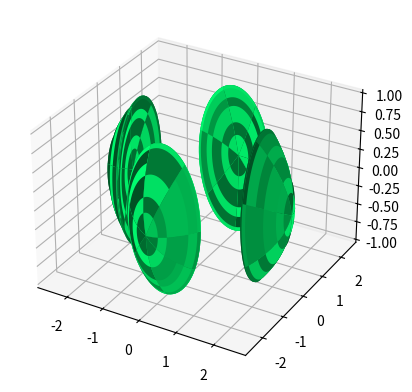

Reproduce this figure in Python. (Note: this script raises an exception after producing the figure.)
from mpl_toolkits.mplot3d import Axes3D
import matplotlib.pyplot as plt
import numpy as np

fig = plt.figure()
ax = fig.add_subplot(111, projection='3d')

rstride = 15
cstride = 15
MaxBound = 3
MinBound = -3
u = np.linspace(0, 2*np.pi, 100)
v = np.linspace(0, np.pi, 100)

#OUTSIDE -ALL DIRECTIONS

#-------------------------------------------------------------------------------
#Left-Outer Outer

x2 = np.outer(np.cos(u), np.sin(v))
z2 = np.outer(np.sin(u), np.sin(v))
y2 = -0.4*np.cos(u)-2.05

ax.plot_surface(x2, y2, z2, rstride = rstride, cstride = cstride, color=(0,1,0.44), linewidth=0)

#-------------------------------------------------------------------------------
#Left-Outer Inner

x3 = np.outer(np.cos(u), np.sin(v))
z3 = np.outer(np.sin(u), np.sin(v))
y3 = abs((x3)**2 + (z3)**2 + 5)**(0.5)-4.1

ax.plot_surface(x3, y3, z3, rstride = rstride, cstride = cstride, color=(0,1,0.44), linewidth=0)

#-------------------------------------------------------------------------------
#Right-Outer Outer

x4 = np.outer(np.cos(u), np.sin(v))
z4 = np.outer(np.sin(u), np.sin(v))
y4 = 0.4*np.cos(u)+2.05

ax.plot_surface(x4, y4, z4, rstride = rstride, cstride = cstride, color=(0,1,0.44), linewidth=0)

#-------------------------------------------------------------------------------
#Right-Outer  Inner

x5 = np.outer(np.cos(u), np.sin(v))
z5 = np.outer(np.sin(u), np.sin(v))
y5 = abs((x5)**2 + (z5)**2 - 5)**(0.5)-0.35

ax.plot_surface(x5, y5, z5, rstride = rstride, cstride = cstride, color=(0,1,0.44), linewidth=0)

#-------------------------------------------------------------------------------
#DIFFERENT DIRECTION
#-------------------------------------------------------------------------------
#Left-Outer Outer

y2 = np.outer(np.cos(u), np.sin(v))
z2 = np.outer(np.sin(u), np.sin(v))
x2 = -0.4*np.cos(u)-2.07

ax.plot_surface(x2, y2, z2, rstride = rstride, cstride = cstride, color=(0,1,0.44), linewidth=0)

#-------------------------------------------------------------------------------
#Left-Outer Inner

y3 = np.outer(np.cos(u), np.sin(v))
z3 = np.outer(np.sin(u), np.sin(v))
x3 = abs((y3)**2 + (z3)**2 + 5)**(0.5)-4.1

ax.plot_surface(x3, y3, z3, rstride = rstride, cstride = cstride, color=(0,1,0.44), linewidth=0)

#-------------------------------------------------------------------------------
#Right-Outer Outer

y4 = np.outer(np.cos(u), np.sin(v))
z4 = np.outer(np.sin(u), np.sin(v))
x4 = 0.4*np.cos(u)+2.07

ax.plot_surface(x4, y4, z4, rstride = rstride, cstride = cstride, color=(0,1,0.44), linewidth=0)

#-------------------------------------------------------------------------------
#Right-Outer  Inner

y5 = np.outer(np.cos(u), np.sin(v))
z5 = np.outer(np.sin(u), np.sin(v))
x5 = abs((y5)**2 + (z5)**2 - 5)**(0.5)-0.35

ax.plot_surface(x5, y5, z5, rstride = rstride, cstride = cstride, color=(0,1,0.44), linewidth=0)

#-------------------------------------------------------------------------------
#DIFFERENT DIRECTION
#-------------------------------------------------------------------------------
#Left-Outer Outer

y2 = np.outer(np.cos(u), np.sin(v))
x2 = np.outer(np.sin(u), np.sin(v))
z2 = -0.4*np.cos(u)-2.07

ax.plot_surface(x2, y2, z2, rstride = rstride, cstride = cstride, color=(0,1,0.44), linewidth=0)

#-------------------------------------------------------------------------------
#Left-Outer Inner

y3 = np.outer(np.cos(u), np.sin(v))
x3 = np.outer(np.sin(u), np.sin(v))
z3 = abs((x3)**2 + (y3)**2 + 5)**(0.5)-4.1

ax.plot_surface(x3, y3, z3, rstride = rstride, cstride = cstride, color=(0,1,0.44), linewidth=0)

#-------------------------------------------------------------------------------
#Right-Outer Outer

x4 = np.outer(np.cos(u), np.sin(v))
y4 = np.outer(np.sin(u), np.sin(v))
z4 = 0.4*np.cos(u)+2.07

ax.plot_surface(x4, y4, z4, rstride = rstride, cstride = cstride, color=(0,1,0.44), linewidth=0)

#-------------------------------------------------------------------------------
#Right-Outer  Inner

x5 = np.outer(np.cos(u), np.sin(v))
y5 = np.outer(np.sin(u), np.sin(v))
z5 = abs((x5)**2 + (y5)**2 - 5)**(0.5)-0.35

ax.plot_surface(x5, y5, z5, rstride = rstride, cstride = cstride, color=(0,1,0.44), linewidth=0)



#-------------------------------------------------------------------------------

#INSIDE - ALL DIRECTIONS

#-------------------------------------------------------------------------------
#Right-Inner Outer                   

x6 = 0.5*np.outer(np.cos(u), np.sin(v))
z6 = 0.5*np.outer(np.sin(u), np.sin(v))
y6 = 0.2*np.cos(u) +1

ax.plot_surface(x6, y6, z6, rstride = rstride, cstride = cstride, color=(0,1,0.44), linewidth=0)

#-------------------------------------------------------------------------------
#Left-Inner Outer

x7 = 0.5*np.outer(np.cos(u), np.sin(v))
z7 = 0.5*np.outer(np.sin(u), np.sin(v))
y7 = 0.2*np.cos(u) +1

ax.plot_surface(x7, -y7, z7, rstride = rstride, cstride = cstride, color=(0,1,0.44), linewidth=0)

#-------------------------------------------------------------------------------

#Right-Inner Inner

x8 = 0.5*np.outer(np.cos(u), np.sin(v))
z8 = 0.5*np.outer(np.sin(u), np.sin(v))
y8 = abs((x8)**2 + (z8)**2 - 5)**(0.5)-1.4

ax.plot_surface(x8, y8, z8, rstride = rstride, cstride = cstride, color=(0,1,0.44), linewidth=0)

#-------------------------------------------------------------------------------
#Left-Inner Inner

x8 = 0.5*np.outer(np.cos(u), np.sin(v))
z8 = 0.5*np.outer(np.sin(u), np.sin(v))
y8 = abs((x8)**2 + (z8)**2 - 5)**(0.5)-1.4

ax.plot_surface(x8, -y8, z8, rstride = rstride, cstride = cstride, color=(0,1,0.44), linewidth=0)

#-------------------------------------------------------------------------------
#Right-Inner Outer                   

y6 = 0.5*np.outer(np.cos(u), np.sin(v))
z6 = 0.5*np.outer(np.sin(u), np.sin(v))
x6 = 0.2*np.cos(u) +1

ax.plot_surface(x6, y6, z6, rstride = rstride, cstride = cstride, color=(0,1,0.44), linewidth=0)

#-------------------------------------------------------------------------------
#Left-Inner Outer

y7 = 0.5*np.outer(np.cos(u), np.sin(v))
z7 = 0.5*np.outer(np.sin(u), np.sin(v))
x7 = 0.2*np.cos(u) +1

ax.plot_surface(-x7, y7, z7, rstride = rstride, cstride = cstride, color=(0,1,0.44), linewidth=0)

#-------------------------------------------------------------------------------

#Right-Inner Inner

y8 = 0.5*np.outer(np.cos(u), np.sin(v))
z8 = 0.5*np.outer(np.sin(u), np.sin(v))
x8 = abs((y8)**2 + (z8)**2 - 5)**(0.5)-1.4

ax.plot_surface(x8, y8, z8, rstride = rstride, cstride = cstride, color=(0,1,0.44), linewidth=0)

#-------------------------------------------------------------------------------
#Left-Inner Inner

y9 = 0.5*np.outer(np.cos(u), np.sin(v))
z9 = 0.5*np.outer(np.sin(u), np.sin(v))
x9 = abs((y9)**2 + (z9)**2 - 5)**(0.5)-1.4

ax.plot_surface(-x9, y9, z9, rstride = rstride, cstride = cstride, color=(0,1,0.44), linewidth=0)

#-------------------------------------------------------------------------------
#Right-Inner Outer                   

x6 = 0.5*np.outer(np.cos(u), np.sin(v))
y6 = 0.5*np.outer(np.sin(u), np.sin(v))
z6 = 0.2*np.cos(u) +1

ax.plot_surface(x6, y6, z6, rstride = rstride, cstride = cstride, color=(0,1,0.44), linewidth=0)

#-------------------------------------------------------------------------------
#Left-Inner Outer

x7 = 0.5*np.outer(np.cos(u), np.sin(v))
y7 = 0.5*np.outer(np.sin(u), np.sin(v))
z7 = 0.2*np.cos(u) +1

ax.plot_surface(x7, y7, -z7, rstride = rstride, cstride = cstride, color=(0,1,0.44), linewidth=0)

#-------------------------------------------------------------------------------

#Right-Inner Inner

x8 = 0.5*np.outer(np.cos(u), np.sin(v))
y8 = 0.5*np.outer(np.sin(u), np.sin(v))
z8 = abs((x8)**2 + (y8)**2 - 5)**(0.5)-1.4

ax.plot_surface(x8, y8, z8, rstride = rstride, cstride = cstride, color=(0,1,0.44), linewidth=0)

#-------------------------------------------------------------------------------
#Left-Inner Inner

x8 = 0.5*np.outer(np.cos(u), np.sin(v))
y8 = 0.5*np.outer(np.sin(u), np.sin(v))
z8 = abs((x8)**2 + (y8)**2 - 5)**(0.5)-1.4

ax.plot_surface(x8, y8, -z8, rstride = rstride, cstride = cstride, color=(0,1,0.44), linewidth=0)


plt.show()
ax.set_xlim3d(MaxBound, MinBound)
ax.set_ylim3d(MaxBound, MinBound)
ax.set_zlim3d(MaxBound, MinBound)
